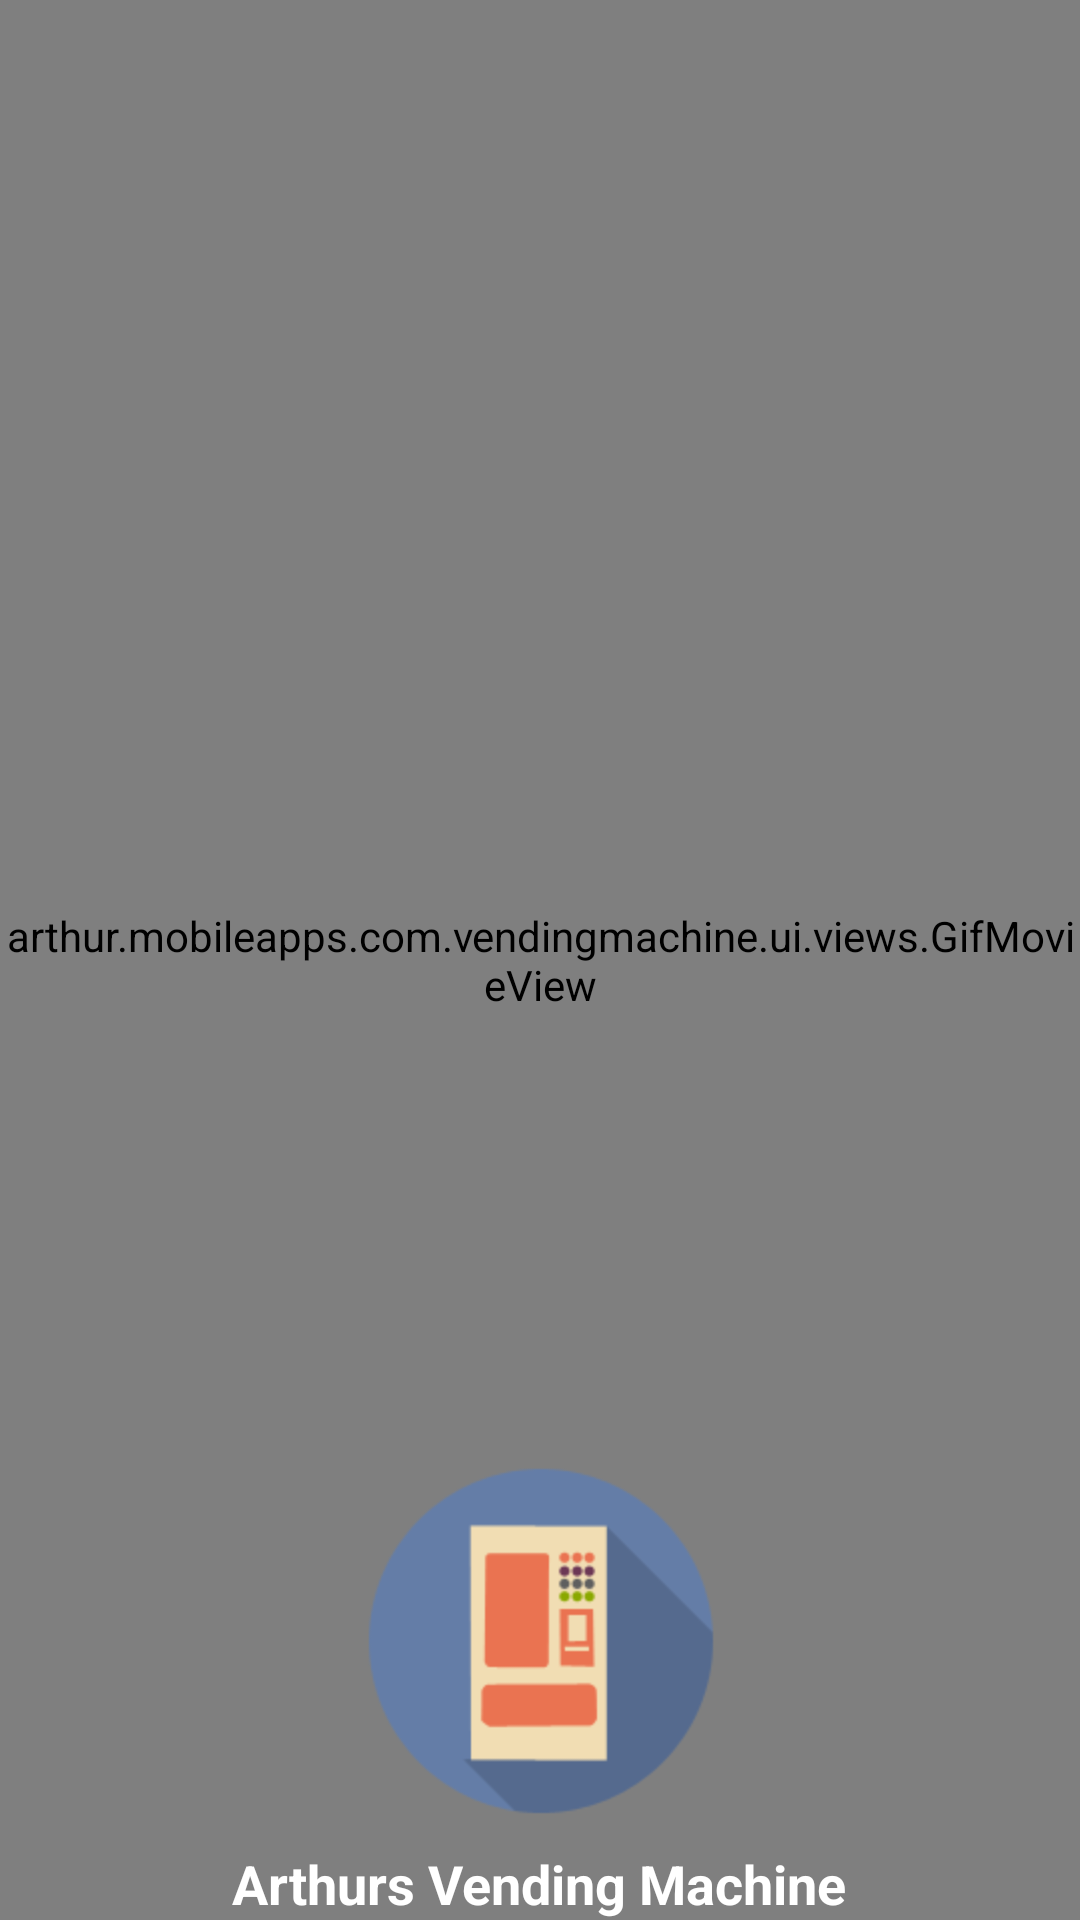

Reconstruct the res/layout file that produces this screen, plus the resources it refers to.
<!-- AndroidManifest.xml: application theme AppTheme -->
<!-- res/layout/activity_main.xml -->
<FrameLayout xmlns:android="http://schemas.android.com/apk/res/android"
    xmlns:tools="http://schemas.android.com/tools"
    android:layout_width="fill_parent"
    android:layout_height="fill_parent"
    tools:context=".MainActivity">

    <arthur.mobileapps.com.vendingmachine.ui.views.GifMovieView
        android:id="@+id/gifSplash"
        android:layout_width="fill_parent"
        android:layout_height="fill_parent"/>



        <LinearLayout
            android:id="@+id/titleLayout"
            android:layout_width="fill_parent"
            android:layout_height="fill_parent"
            android:gravity="bottom|center_horizontal"
            android:orientation="vertical">

        <ImageView
            android:layout_width="wrap_content"
            android:layout_height="wrap_content"
            android:contentDescription="@string/app_name"
            android:gravity="center"
            android:src="@drawable/launcher" />

        <View
            android:layout_width="1dp"
            android:layout_height="10dp" >
        </View>

        <TextView
            android:layout_width="wrap_content"
            android:layout_height="wrap_content"
            android:gravity="center"
            android:text="@string/title_app"
            android:textColor="@color/stand_white"
            android:textSize="18sp"
            android:textStyle="bold" />

        </LinearLayout>


</FrameLayout>
<!-- resources referenced by this layout -->
<resources>
  <color name="stand_white">#ffffff</color>
  <!-- drawable launcher: png bitmap (drawable-hdpi, 7927 bytes) -->
  <string name="app_name">Vending Machine</string>
  <string name="title_app">Arthurs Vending Machine</string>
  <style name="AppTheme" parent="Theme.AppCompat.Light.DarkActionBar">
          
      </style>
</resources>
